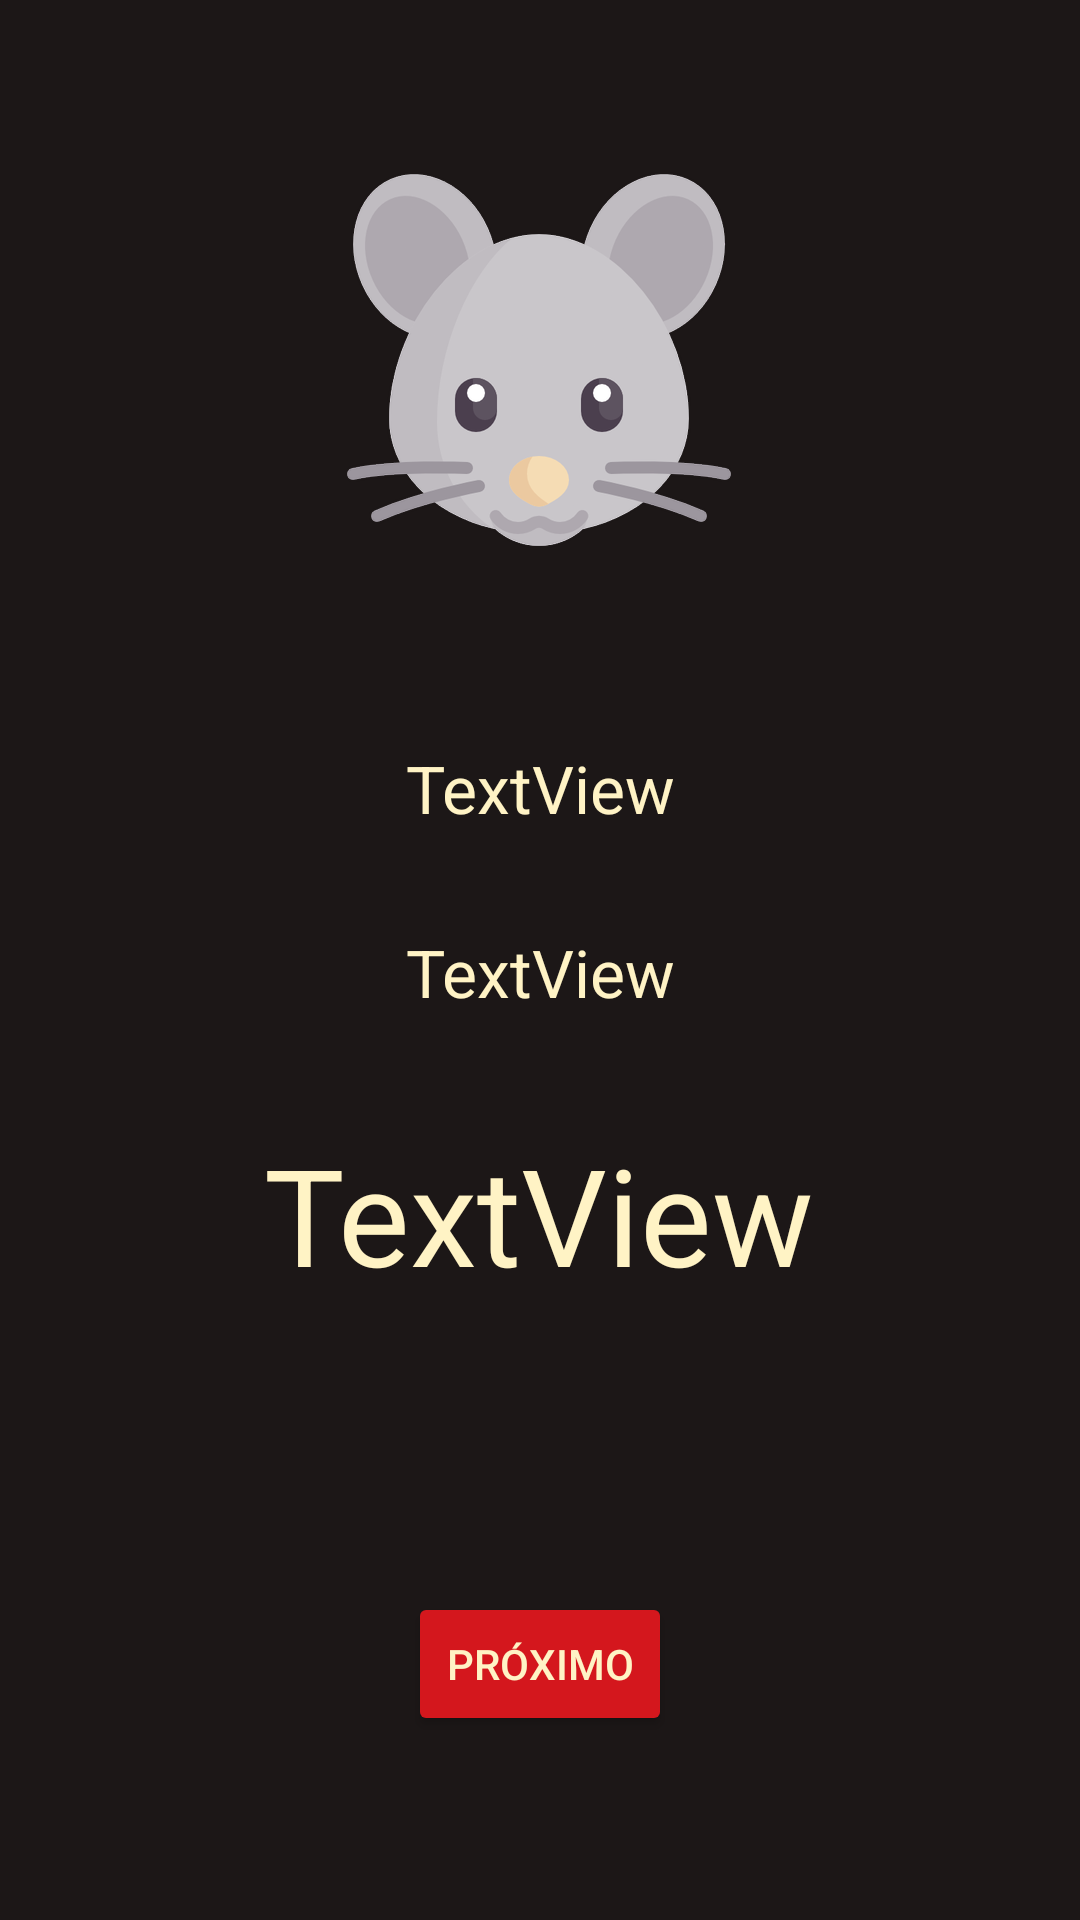

Reconstruct the res/layout file that produces this screen, plus the resources it refers to.
<!-- AndroidManifest.xml: application theme Theme.Prova1erickjhonerodriguesdasilva -->
<!-- res/layout/activity_values.xml -->
<?xml version="1.0" encoding="utf-8"?>
<androidx.constraintlayout.widget.ConstraintLayout xmlns:android="http://schemas.android.com/apk/res/android"
    xmlns:app="http://schemas.android.com/apk/res-auto"
    xmlns:tools="http://schemas.android.com/tools"
    android:id="@+id/main"
    android:layout_width="match_parent"
    android:layout_height="match_parent"
    android:background="@color/primaryColor"
    tools:context=".view.activities.ValuesActivity">

    <ImageView
        android:id="@+id/imageView"
        android:layout_width="wrap_content"
        android:layout_height="wrap_content"
        android:layout_marginTop="56dp"
        app:layout_constraintEnd_toEndOf="parent"
        app:layout_constraintHorizontal_bias="0.498"
        app:layout_constraintStart_toStartOf="parent"
        app:layout_constraintTop_toTopOf="parent"
        app:srcCompat="@drawable/rato" />

    <TextView
        android:id="@+id/textViewValueName"
        android:layout_width="wrap_content"
        android:layout_height="wrap_content"
        android:layout_marginTop="64dp"
        android:text="TextView"
        android:textColor="@color/secondaryColor"
        android:textAppearance="@style/TextAppearance.Material3.TitleLarge"
        app:layout_constraintEnd_toEndOf="parent"
        app:layout_constraintStart_toStartOf="parent"
        app:layout_constraintTop_toBottomOf="@+id/imageView" />

    <TextView
        android:id="@+id/textViewValueWord"
        android:layout_width="wrap_content"
        android:layout_height="wrap_content"
        android:layout_marginTop="32dp"
        android:text="TextView"
        android:textColor="@color/secondaryColor"
        app:layout_constraintEnd_toEndOf="parent"
        android:textAppearance="@style/TextAppearance.Material3.TitleLarge"
        app:layout_constraintHorizontal_bias="0.501"
        app:layout_constraintStart_toStartOf="parent"
        app:layout_constraintTop_toBottomOf="@+id/textViewValueName" />

    <TextView
        android:id="@+id/textViewTotalValue"
        android:layout_width="wrap_content"
        android:layout_height="wrap_content"
        android:textColor="@color/secondaryColor"
        android:layout_marginTop="36dp"
        android:text="TextView"
        android:textAppearance="@style/TextAppearance.Material3.DisplayMedium"
        app:layout_constraintEnd_toEndOf="parent"
        app:layout_constraintHorizontal_bias="0.498"
        app:layout_constraintStart_toStartOf="parent"
        app:layout_constraintTop_toBottomOf="@+id/textViewValueWord" />

    <Button
        android:id="@+id/buttonSkip"
        android:layout_width="wrap_content"
        android:layout_height="wrap_content"
        android:layout_marginTop="96dp"
        android:text="@string/proximo"
        android:backgroundTint="@color/tertiaryColor"
        android:textColor="@color/secondaryColor"
        app:layout_constraintEnd_toEndOf="parent"
        app:layout_constraintStart_toStartOf="parent"
        app:layout_constraintTop_toBottomOf="@+id/textViewTotalValue" />
</androidx.constraintlayout.widget.ConstraintLayout>
<!-- resources referenced by this layout -->
<resources>
  <color name="primaryColor">#1c1717</color>
  <color name="secondaryColor">#fff3c5</color>
  <color name="tertiaryColor">#D4171D</color>
  <!-- drawable rato: png bitmap (drawable-hdpi, 21781 bytes) -->
  <string name="proximo">Próximo</string>
  <style name="Theme.Prova1erickjhonerodriguesdasilva" parent="Base.Theme.Prova1erickjhonerodriguesdasilva" />
  <style name="Base.Theme.Prova1erickjhonerodriguesdasilva" parent="Theme.Material3.DayNight.NoActionBar">
          
          <item name="colorPrimary">@color/primaryColor</item>
  
      </style>
</resources>
